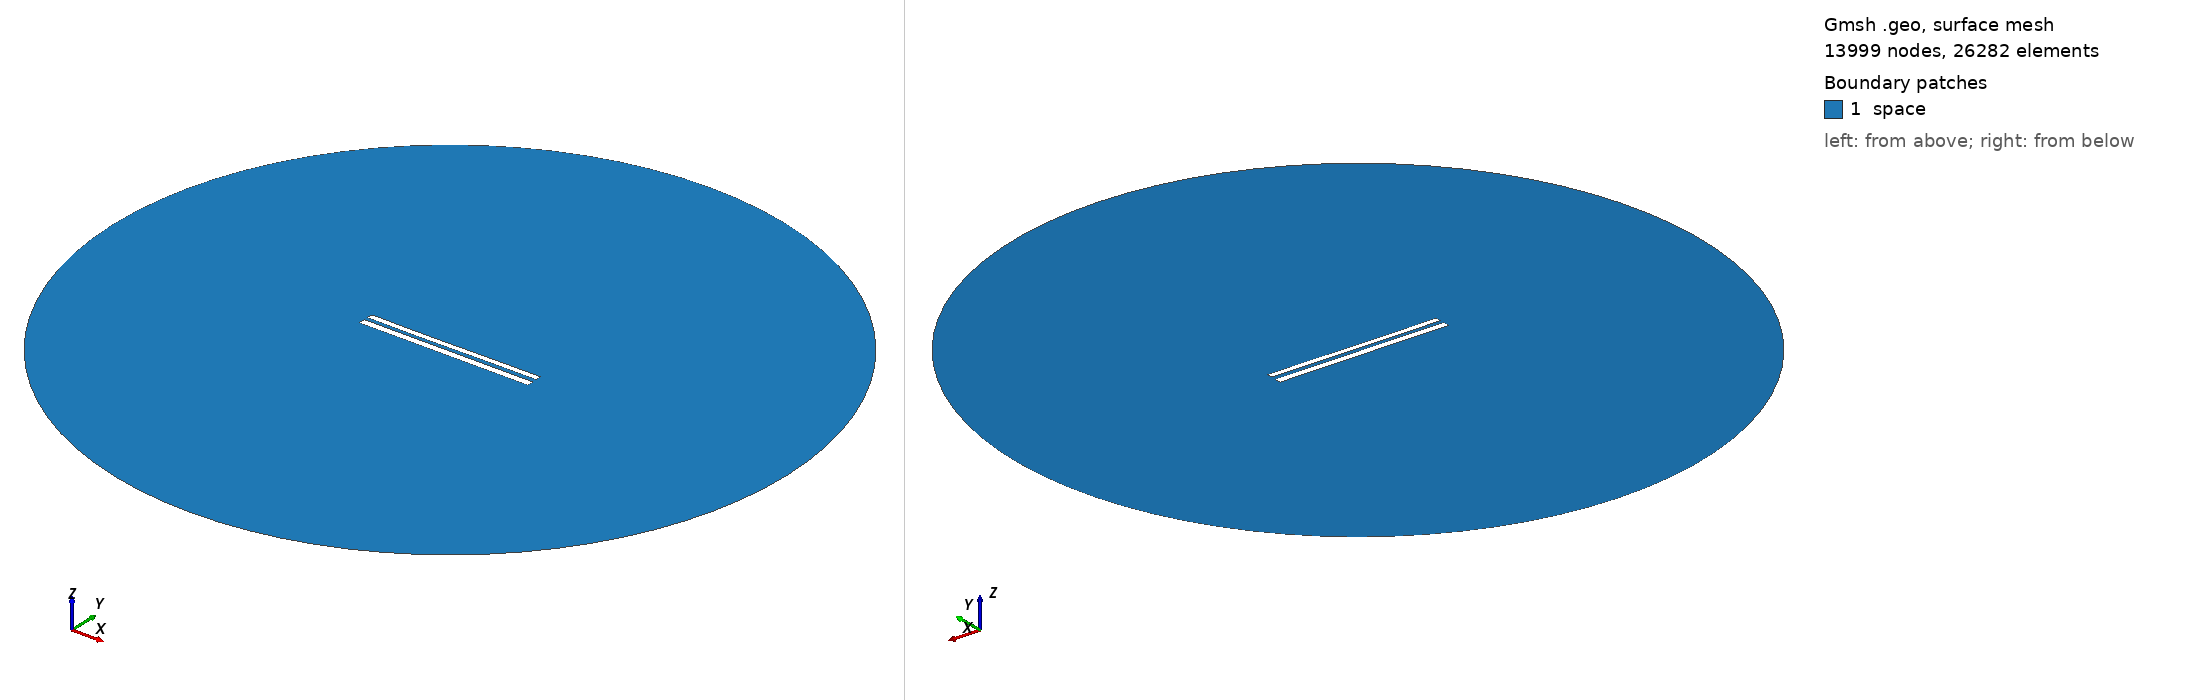

Gmsh geometry script, surface-meshed: 13999 nodes, 26282 surface elements. Boundary patches (legend numbers): 1 space. Left view from above one corner, right view from below the opposite corner. Legend entries are the model's physical surfaces. The drawing asked Gmsh for element sizes between 1% and 20% of the model's largest extent; the script's own settings can give other sizes.

=== 8658.geo (drawn) ===
//---------------------------------------
// Geometry kernel
//---------------------------------------

SetFactory("OpenCASCADE");



//---------------------------------------
// Parameters of the geometry
//---------------------------------------

// Overetch of the upper plate
overetch = 0.25;

// Distance between the plates
distance = 2.25;

// Discretization over the x axis (for the deformation)
nx = 50; 

// Length of the plate
L = 100 - overetch; 

// Number of modes
n = 4; 

// 1st mode coefficient
coeff(1) = 0.15;
beta(1) = 0.596864 * 3.1415926535 / L;

// 2nd mode coefficient
coeff(2) = -0.075;
beta(2) = 1.49418 * 3.1415926535 / L;

// 3rd mode coefficient
coeff(3) = -0.075;
beta(3) = 2.50025 * 3.1415926535 / L;

// 4th mode coefficient
coeff(4) = 0.0;
beta(4) = 3.49999 * 3.1415926535 / L;



//---------------------------------------
// Upper plate (deformed rectangle)
//---------------------------------------

// Coordiantes of the upper plate
xmin = -50;
xmax = 50 - overetch;

// Height of the upper plate
yheight = 4 - 2 * overetch;

// Indexes of the points
UpperID[] = {};
LowerID[] = {};
LeftID[] = {};
RightID[] = {};

// Point index
p = 1;

// Horizontal edges
For i In {1:nx}
    x = xmin + (i-1)*(xmax - xmin)/(nx-1);

    y_bottom = distance / 2 + overetch;
    For j In {1:n}
        C = (Cosh(beta(j)*L) + Cos(beta(j)*L)) / (Sinh(beta(j)*L) + Sin(beta(j)*L));
        y_bottom  = y_bottom + coeff(j) * (Cosh(beta(j)*(x+50)) - Cos(beta(j)*(x+50)) - C * (Sinh(beta(j)*(x+50)) - Sin(beta(j)*(x+50))));
    EndFor

    y_top = y_bottom + yheight;

    Point(p) = {x, y_top, 0, 1.0};
    UpperID[i] = p;
    p = p + 1;

    Point(p) = {x, y_bottom, 0, 1.0};
    LowerID[i] = p;
    p = p + 1;
EndFor

// Create point lists
UpperPts[] = {}; LowerPts[] = {};
For i In {1:nx}
  UpperPts[] += {UpperID[i]};
  LowerPts[] += {LowerID[i]};
EndFor

// Build splines
Spline(1) = {UpperPts[]};
Spline(2) = {LowerPts[]};
Line(3) = {LowerPts[nx-1], UpperPts[nx-1]};
Line(4) = {LowerPts[0], UpperPts[0]};

// Build the plane surface
Curve Loop(1) = {2, 3, -1, -4};
Plane Surface(1) = {1};



//---------------------------------------
// Lower plate (rectangle)
//---------------------------------------

// Vertices
Point(1001) = {-50, -1, 0, 1.0};
Point(1002) = { 50, -1, 0, 1.0};
Point(1003) = { 50,  -5, 0, 1.0};
Point(1004) = {-50,  -5, 0, 1.0};

// Edges
Line(5) = {1001, 1002};
Line(6) = {1002, 1003};
Line(7) = {1003, 1004};
Line(8) = {1004, 1001};

// Plane surface
Line Loop(2) = {5, 6, 7, 8};
Plane Surface(2) = {2}; 



//---------------------------------------
// Outer (fictious) boundary
//---------------------------------------

// Points
Point(1005) = {0, 0, 0};       // Center
Point(1006) = {200, 0, 0};     // Start point
Point(1007) = {0, 200, 0};     // 90 degrees
Point(1008) = {-200, 0, 0};    // 180 degrees
Point(1009) = {0, -200, 0};    // 270 degrees

// Circle arcs (each needs start, center, end)
Circle(9) = {1006, 1005, 1007};
Circle(10) = {1007, 1005, 1008};
Circle(11) = {1008, 1005, 1009};
Circle(12) = {1009, 1005, 1006};

// Plane surface for the entire domain
Curve Loop(3) = {9, 10, 11, 12};
Surface(3) = {3};

// Subtract the plates from the whole domain to obtain the actual domain where we want to solve the equations
BooleanDifference{ Surface{3}; Delete; }{ Surface{1}; Surface{2}; Delete; }




//---------------------------------------
// Transfinite Lines/Curves
//---------------------------------------

// Set the number of points on the boundaries
r = 7;

// Plates
Transfinite Curve {1, 2} = 50*r Using Progression 1;
Transfinite Curve {3, 4} = 2*r Using Progression 1;
Transfinite Line {5, 7} = 50*r Using Progression 1;
Transfinite Line {6, 8} = 2*r Using Progression 1;

// Outer boundary
Transfinite Line {9, 10, 11, 12} = 20 Using Progression 1;



//---------------------------------------
// Physical groups
//---------------------------------------                

// Physical curves (boundaries)
Physical Line("force_segment", 10) = {2};
Physical Line("upper_plate", 11) = {1, 3, 4};
Physical Line("lower_plate", 12) = {5, 6, 7, 8};
Physical Line("boundary", 20) = {9, 10, 11, 12};

// Physical Surfaces
Physical Surface("space", 30) = {3};



//---------------------------------------
// 6. Generate the Mesh
//---------------------------------------

// 2D mesh generation
Mesh 2;
